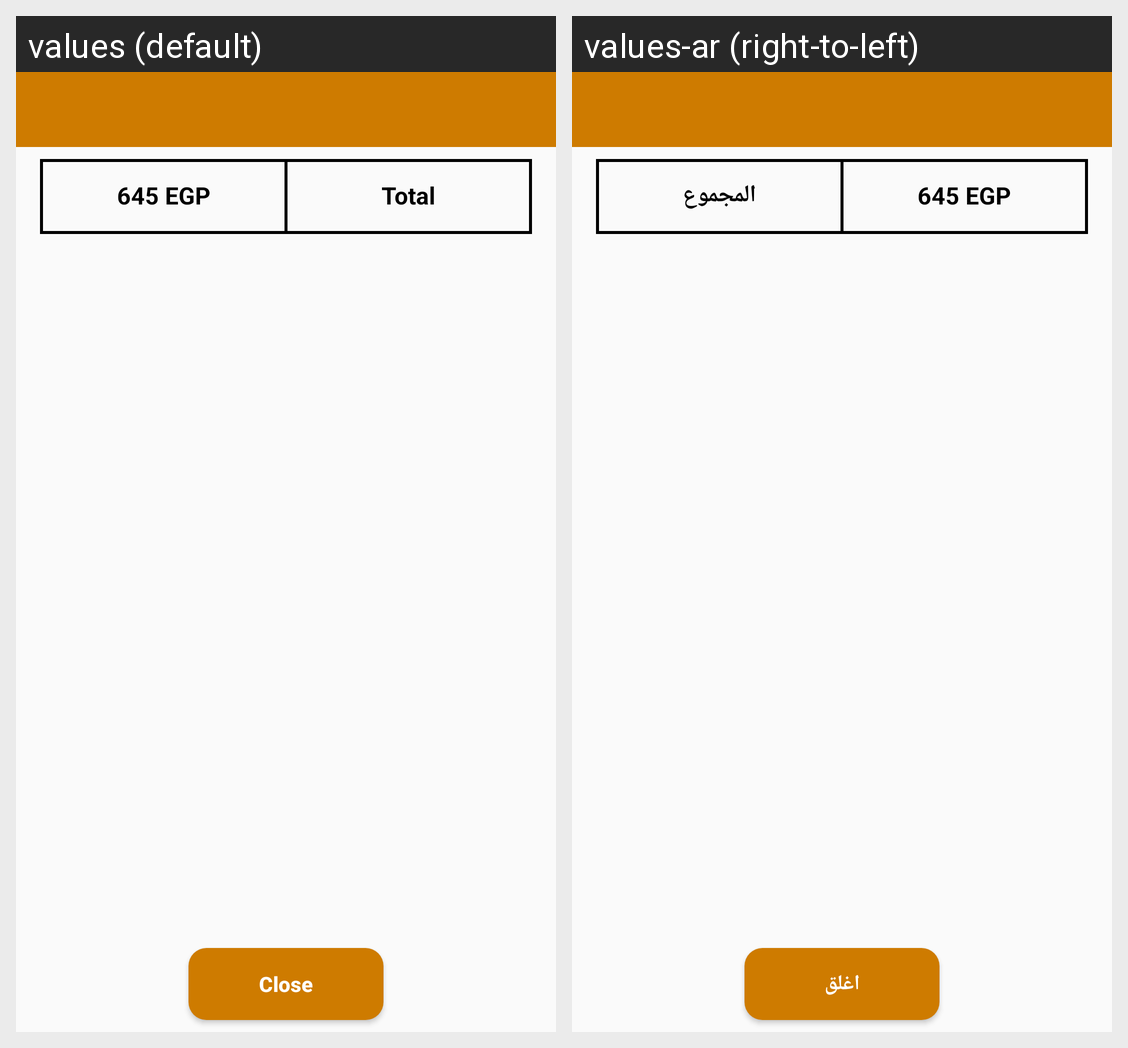

Here is an Android app screen in its default locale and in the app's own translations. Write out the translated-string differences for the strings that appear on this screen.
Android screen res/layout/dialog_cost_details.xml rendered under 2 locales, left to right: values (default), values-ar (right-to-left). Device: Nexus 5 (rendered at 1080×1920; each locale shown at half size, 540×960, under a caption strip naming it); theme AppTheme.
Strings drawn on this screen, with the default value and each locale's value (text and hints the layout hard-codes, and strings that could not be matched under every locale, appear in the picture but are not listed):

close
  values: Close
  values-ar: اغلق

total
  values: Total
  values-ar: المجموع
